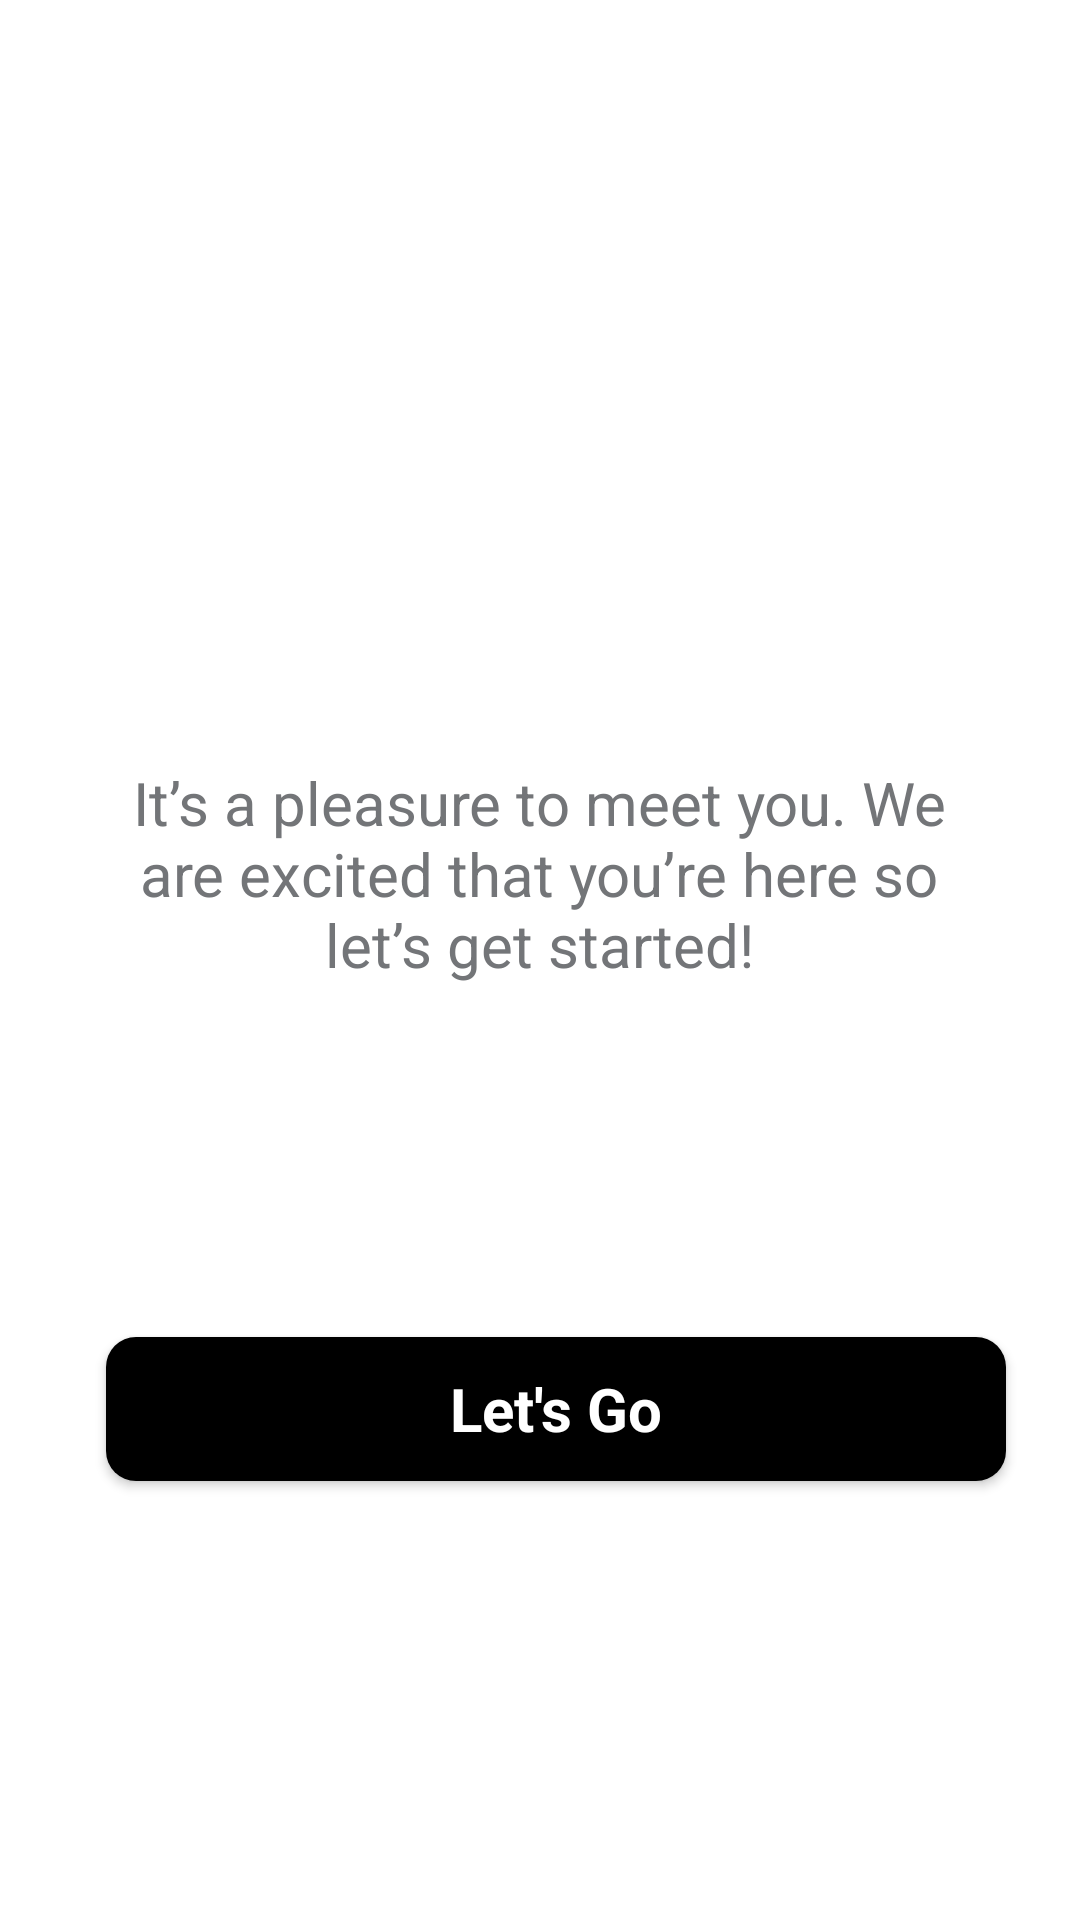

The Android layout XML behind this screen, and the referenced resources:
<!-- AndroidManifest.xml: application theme Theme.Y2S2_assignment2 -->
<!-- res/layout/activity_main.xml -->
<?xml version="1.0" encoding="utf-8"?>

<androidx.constraintlayout.widget.ConstraintLayout xmlns:android="http://schemas.android.com/apk/res/android"
    xmlns:app="http://schemas.android.com/apk/res-auto"
    xmlns:tools="http://schemas.android.com/tools"
    android:id="@+id/main"
    android:layout_width="match_parent"
    android:layout_height="match_parent"
    android:background="@color/white"
    tools:context=".MainActivity">


    <TextView
        android:id="@+id/textView"
        android:layout_width="300dp"
        android:layout_height="wrap_content"
        android:gravity="center"
        android:text="@string/main_description"
        android:textAlignment="center"
        android:textColor="@color/gray1"
        android:textSize="20sp"
        android:textStyle=""
        app:layout_constraintBottom_toBottomOf="parent"
        app:layout_constraintEnd_toEndOf="parent"
        app:layout_constraintHorizontal_bias="0.495"
        app:layout_constraintStart_toStartOf="parent"
        app:layout_constraintTop_toBottomOf="@+id/imageView4"
        app:layout_constraintVertical_bias="0.257" />

    <androidx.appcompat.widget.AppCompatButton
        android:id="@+id/button"
        style="@android:style/Widget.Button"
        android:layout_width="300dp"
        android:layout_height="wrap_content"
        android:background="@drawable/main_button1"
        android:paddingLeft="30dp"
        android:paddingTop="10dp"
        android:paddingRight="30dp"
        android:paddingBottom="10dp"
        android:text="@string/main_btn1"
        android:textColor="@color/white"
        android:textSize="20sp"
        android:textStyle="bold"
        app:layout_constraintBottom_toBottomOf="parent"
        app:layout_constraintEnd_toEndOf="parent"
        app:layout_constraintHorizontal_bias="0.497"
        app:layout_constraintStart_toStartOf="parent"
        app:layout_constraintTop_toBottomOf="@+id/textView"
        android:layout_marginLeft="60dp"
        android:layout_marginRight="50dp"
        app:layout_constraintVertical_bias="0.445" />

    <ImageView
        android:id="@+id/imageView4"
        android:layout_width="wrap_content"
        android:layout_height="wrap_content"
        app:layout_constraintBottom_toBottomOf="parent"
        app:layout_constraintEnd_toEndOf="parent"
        app:layout_constraintHorizontal_bias="0.497"
        app:layout_constraintStart_toStartOf="parent"
        app:layout_constraintTop_toBottomOf="@+id/imageView13"
        app:layout_constraintVertical_bias="0.137"
        app:srcCompat="@drawable/mainimg1" />

    <ImageView
        android:id="@+id/imageView13"
        android:layout_width="wrap_content"
        android:layout_height="wrap_content"
        android:layout_marginTop="68dp"
        app:layout_constraintEnd_toEndOf="parent"
        app:layout_constraintHorizontal_bias="0.509"
        app:layout_constraintStart_toStartOf="parent"
        app:layout_constraintTop_toTopOf="parent"
        app:srcCompat="@drawable/mainimg2" />


</androidx.constraintlayout.widget.ConstraintLayout>
<!-- resources referenced by this layout -->
<resources>
  <color name="gray1">#737578</color>
  <color name="white">#FFFFFFFF</color>
  <!-- drawable main_button1 (drawable) -->
  <?xml version="1.0" encoding="utf-8"?>
  
  <selector xmlns:android="http://schemas.android.com/apk/res/android">
  
      <item>
          <shape android:shape="rectangle">
              <corners android:radius="10dp"></corners>
              <solid android:color="@color/black"></solid>
          </shape>
      </item>
  
  </selector>
  <string name="main_btn1">Let\'s Go</string>
  <string name="main_description">It’s a pleasure to meet you. We are excited that
          you’re here so let’s get started!</string>
  <style name="Theme.Y2S2_assignment2" parent="Base.Theme.Y2S2_assignment2" />
  <color name="black">#FF000000</color>
  <style name="Base.Theme.Y2S2_assignment2" parent="Theme.Material3.DayNight.NoActionBar">
          
          
      </style>
</resources>
